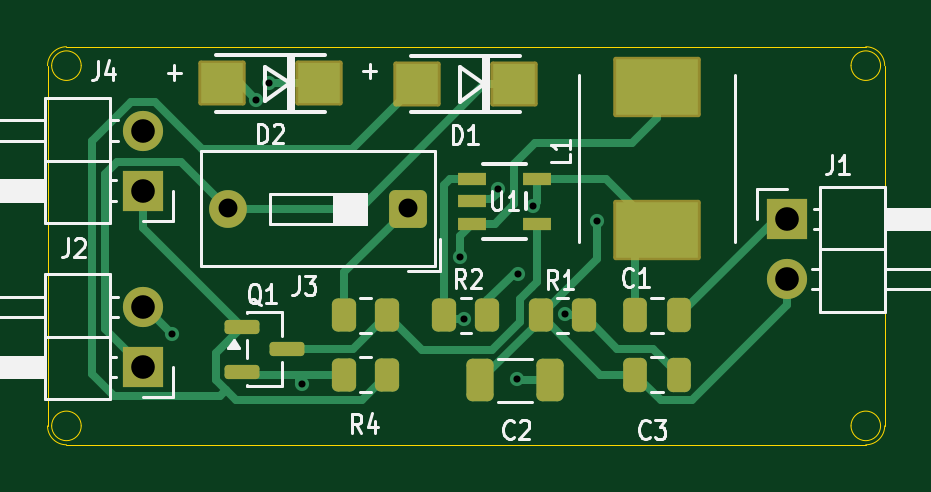
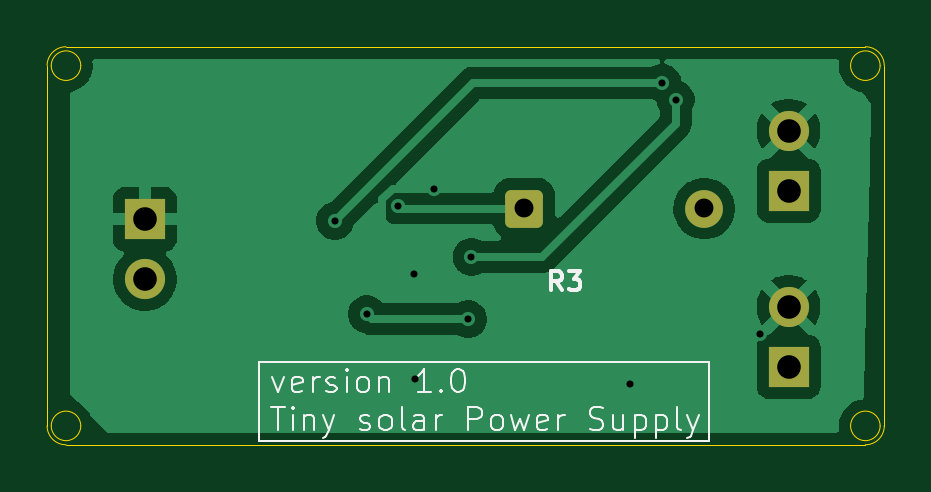
Circuit board: 11 layer files. Board 35.4 x 16.8 mm.
- bottom_copper: solar power supply-B_Cu.gbr (25707 bytes)
- bottom_mask: solar power supply-B_Mask.gbr (1486 bytes)
- paste: solar power supply-B_Paste.gbr (463 bytes)
- bottom_silk: solar power supply-B_Silkscreen.gbr (15122 bytes)
- outline: solar power supply-Edge_Cuts.gbr (1671 bytes)
- top_copper: solar power supply-F_Cu.gbr (10026 bytes)
- top_mask: solar power supply-F_Mask.gbr (3192 bytes)
- paste: solar power supply-F_Paste.gbr (2560 bytes)
- top_silk: solar power supply-F_Silkscreen.gbr (19598 bytes)
- drill: solar power supply-NPTH.drl (264 bytes)
- drill: solar power supply-PTH.drl (744 bytes)

=== bottom_copper: solar power supply-B_Cu.gbr (25707 bytes, source omitted) ===
=== bottom_mask: solar power supply-B_Mask.gbr (1486 bytes, source withheld) ===
=== paste: solar power supply-B_Paste.gbr ===
%TF.GenerationSoftware,KiCad,Pcbnew,10.0.6*%
%TF.CreationDate,2026-09-24T18:05:49+05:30*%
%TF.ProjectId,solar power supply,736f6c61-7220-4706-9f77-657220737570,rev?*%
%TF.SameCoordinates,Original*%
%TF.FileFunction,Paste,Bot*%
%TF.FilePolarity,Positive*%
%FSLAX46Y46*%
G04 Gerber Fmt 4.6, Leading zero omitted, Abs format (unit mm)*
G04 Created by KiCad (PCBNEW 10.0.6) date 2026-09-24 18:05:49*
%MOMM*%
%LPD*%
G01*
G04 APERTURE LIST*
G04 APERTURE END LIST*
M02*

=== bottom_silk: solar power supply-B_Silkscreen.gbr (15122 bytes, source omitted) ===
=== outline: solar power supply-Edge_Cuts.gbr ===
%TF.GenerationSoftware,KiCad,Pcbnew,10.0.6*%
%TF.CreationDate,2026-09-24T18:05:49+05:30*%
%TF.ProjectId,solar power supply,736f6c61-7220-4706-9f77-657220737570,rev?*%
%TF.SameCoordinates,Original*%
%TF.FileFunction,Profile,NP*%
%FSLAX46Y46*%
G04 Gerber Fmt 4.6, Leading zero omitted, Abs format (unit mm)*
G04 Created by KiCad (PCBNEW 10.0.6) date 2026-09-24 18:05:49*
%MOMM*%
%LPD*%
G01*
G04 APERTURE LIST*
%TA.AperFunction,Profile*%
%ADD10C,0.050000*%
%TD*%
G04 APERTURE END LIST*
D10*
X117465000Y-76500000D02*
G75*
G02*
X116215000Y-76500000I-625000J0D01*
G01*
X116215000Y-76500000D02*
G75*
G02*
X117465000Y-76500000I625000J0D01*
G01*
X117465000Y-61250000D02*
G75*
G02*
X116215000Y-61250000I-625000J0D01*
G01*
X116215000Y-61250000D02*
G75*
G02*
X117465000Y-61250000I625000J0D01*
G01*
X116840000Y-77300000D02*
X116000000Y-77300000D01*
X116840000Y-60450000D02*
G75*
G02*
X117640000Y-61250000I0J-800000D01*
G01*
X116000000Y-60450000D02*
X116840000Y-60450000D01*
X117640000Y-76500000D02*
G75*
G02*
X116840000Y-77300000I-800000J0D01*
G01*
X117640000Y-76500000D02*
X117640000Y-61250000D01*
X82200000Y-61250000D02*
X82200000Y-76500000D01*
X82200000Y-61250000D02*
G75*
G02*
X83000000Y-60450000I800000J0D01*
G01*
X83625000Y-61250000D02*
G75*
G02*
X82375000Y-61250000I-625000J0D01*
G01*
X82375000Y-61250000D02*
G75*
G02*
X83625000Y-61250000I625000J0D01*
G01*
X83625000Y-76500000D02*
G75*
G02*
X82375000Y-76500000I-625000J0D01*
G01*
X82375000Y-76500000D02*
G75*
G02*
X83625000Y-76500000I625000J0D01*
G01*
X83000000Y-77300000D02*
G75*
G02*
X82200000Y-76500000I0J800000D01*
G01*
X83000000Y-77300000D02*
X116000000Y-77300000D01*
X116000000Y-60450000D02*
X83000000Y-60450000D01*
M02*

=== top_copper: solar power supply-F_Cu.gbr (10026 bytes, source omitted) ===
=== top_mask: solar power supply-F_Mask.gbr (3192 bytes, source withheld) ===
=== paste: solar power supply-F_Paste.gbr (2560 bytes, source withheld) ===
=== top_silk: solar power supply-F_Silkscreen.gbr (19598 bytes, source omitted) ===
=== drill: solar power supply-NPTH.drl ===
M48
; DRILL file KiCad 10.0.6 date 2026-09-24T18:05:55
; FORMAT={-:-/ absolute / metric / decimal}
; #@! TF.CreationDate,2026-09-24T18:05:55+05:30
; #@! TF.GenerationSoftware,Kicad,Pcbnew,10.0.6
; #@! TF.FileFunction,NonPlated,1,2,NPTH
FMAT,2
METRIC
%
G90
G05
M30

=== drill: solar power supply-PTH.drl ===
M48
; DRILL file KiCad 10.0.6 date 2026-09-24T18:05:55
; FORMAT={-:-/ absolute / metric / decimal}
; #@! TF.CreationDate,2026-09-24T18:05:55+05:30
; #@! TF.GenerationSoftware,Kicad,Pcbnew,10.0.6
; #@! TF.FileFunction,Plated,1,2,PTH
FMAT,2
METRIC
; #@! TA.AperFunction,Plated,PTH,ViaDrill
T1C0.300
; #@! TA.AperFunction,Plated,PTH,ComponentDrill
T2C0.800
; #@! TA.AperFunction,Plated,PTH,ComponentDrill
T3C1.000
%
G90
G05
T1
X87.478Y-72.593
X91.034Y-62.687
X91.592Y-61.976
X92.964Y-74.725
X99.675Y-69.342
X99.812Y-71.984
X101.256Y-66.464
X102.057Y-74.524
X102.108Y-70.053
X102.768Y-67.171
X104.1Y-71.775
X105.461Y-67.818
T2
X89.823Y-67.297
X97.443Y-67.297
T3
X86.25Y-64.0
X86.25Y-66.54
X86.25Y-71.46
X86.25Y-74.0
X113.5Y-67.75
X113.5Y-70.29
M30
